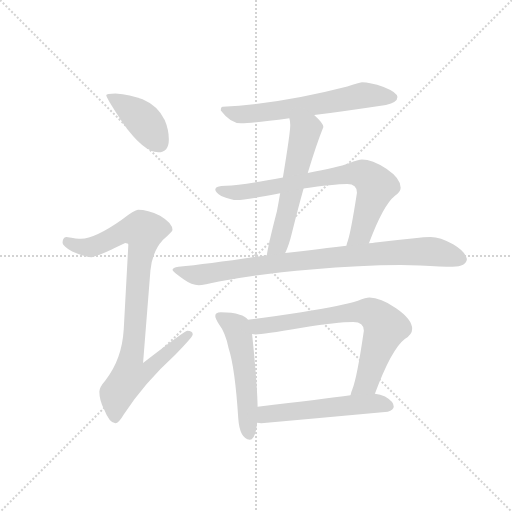
t = 0.00 s
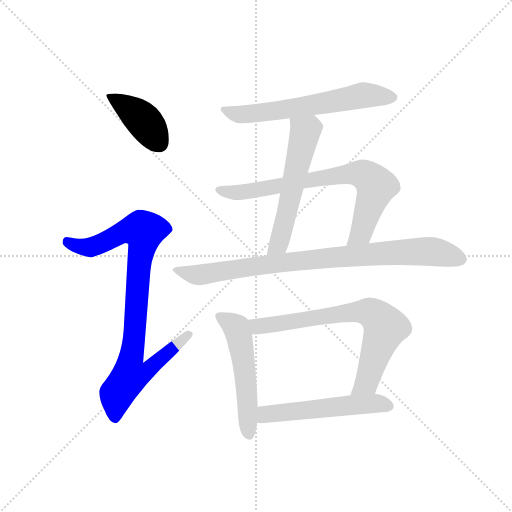
t = 1.48 s
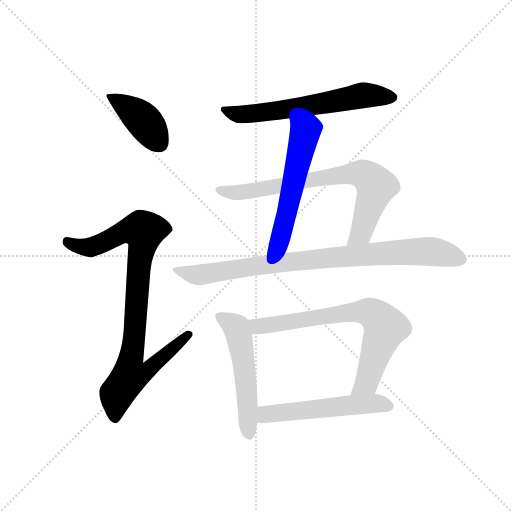
t = 2.97 s
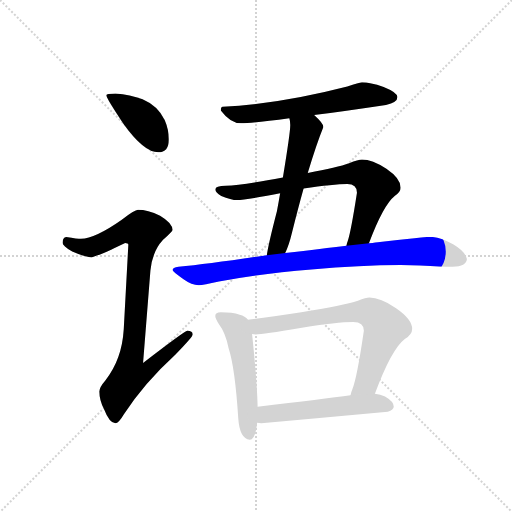
t = 4.45 s
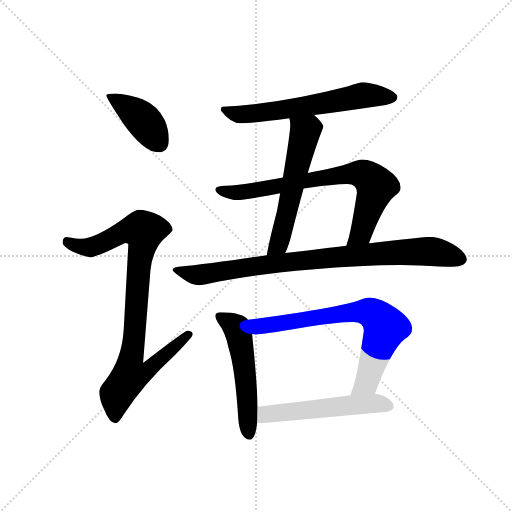
t = 5.93 s
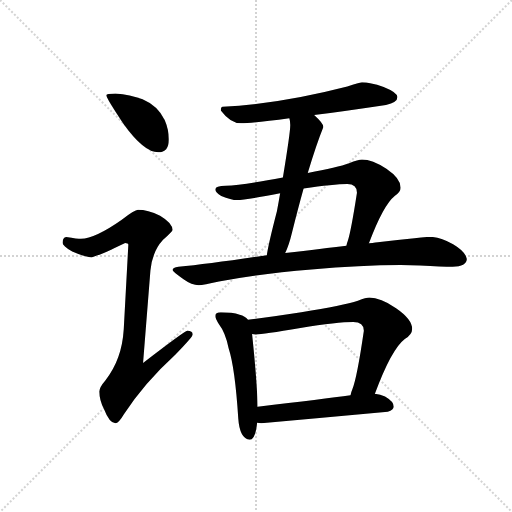
t = 7.42 s

The animated SVG that drew these frames (rendered in a browser with its animation timeline set to each time). Animation: 9 CSS @keyframes rules; one cycle of 7.42 s.

<svg version="1.1" viewBox="0 0 1024 1024" xmlns="http://www.w3.org/2000/svg">
  <g stroke="lightgray" stroke-dasharray="1,1" stroke-width="1" transform="scale(4, 4)">
    <line x1="0" y1="0" x2="256" y2="256"></line>
    <line x1="256" y1="0" x2="0" y2="256"></line>
    <line x1="128" y1="0" x2="128" y2="256"></line>
    <line x1="0" y1="128" x2="256" y2="128"></line>
  </g>
  <g transform="scale(0.92, -0.92) translate(60, -850)">
    <style type="text/css">
      
        @keyframes keyframes0 {
          from {
            stroke: blue;
            stroke-dashoffset: 410;
            stroke-width: 128;
          }
          57% {
            animation-timing-function: step-end;
            stroke: blue;
            stroke-dashoffset: 0;
            stroke-width: 128;
          }
          to {
            stroke: black;
            stroke-width: 1024;
          }
        }
        #make-me-a-hanzi-animation-0 {
          animation: keyframes0 0.5836588541666666s both;
          animation-delay: 0s;
          animation-timing-function: linear;
        }
      
        @keyframes keyframes1 {
          from {
            stroke: blue;
            stroke-dashoffset: 921;
            stroke-width: 128;
          }
          75% {
            animation-timing-function: step-end;
            stroke: blue;
            stroke-dashoffset: 0;
            stroke-width: 128;
          }
          to {
            stroke: black;
            stroke-width: 1024;
          }
        }
        #make-me-a-hanzi-animation-1 {
          animation: keyframes1 0.99951171875s both;
          animation-delay: 0.5836588541666666s;
          animation-timing-function: linear;
        }
      
        @keyframes keyframes2 {
          from {
            stroke: blue;
            stroke-dashoffset: 623;
            stroke-width: 128;
          }
          67% {
            animation-timing-function: step-end;
            stroke: blue;
            stroke-dashoffset: 0;
            stroke-width: 128;
          }
          to {
            stroke: black;
            stroke-width: 1024;
          }
        }
        #make-me-a-hanzi-animation-2 {
          animation: keyframes2 0.7569986979166666s both;
          animation-delay: 1.5831705729166665s;
          animation-timing-function: linear;
        }
      
        @keyframes keyframes3 {
          from {
            stroke: blue;
            stroke-dashoffset: 572;
            stroke-width: 128;
          }
          65% {
            animation-timing-function: step-end;
            stroke: blue;
            stroke-dashoffset: 0;
            stroke-width: 128;
          }
          to {
            stroke: black;
            stroke-width: 1024;
          }
        }
        #make-me-a-hanzi-animation-3 {
          animation: keyframes3 0.7154947916666666s both;
          animation-delay: 2.340169270833333s;
          animation-timing-function: linear;
        }
      
        @keyframes keyframes4 {
          from {
            stroke: blue;
            stroke-dashoffset: 753;
            stroke-width: 128;
          }
          71% {
            animation-timing-function: step-end;
            stroke: blue;
            stroke-dashoffset: 0;
            stroke-width: 128;
          }
          to {
            stroke: black;
            stroke-width: 1024;
          }
        }
        #make-me-a-hanzi-animation-4 {
          animation: keyframes4 0.86279296875s both;
          animation-delay: 3.0556640624999996s;
          animation-timing-function: linear;
        }
      
        @keyframes keyframes5 {
          from {
            stroke: blue;
            stroke-dashoffset: 882;
            stroke-width: 128;
          }
          74% {
            animation-timing-function: step-end;
            stroke: blue;
            stroke-dashoffset: 0;
            stroke-width: 128;
          }
          to {
            stroke: black;
            stroke-width: 1024;
          }
        }
        #make-me-a-hanzi-animation-5 {
          animation: keyframes5 0.9677734375s both;
          animation-delay: 3.9184570312499996s;
          animation-timing-function: linear;
        }
      
        @keyframes keyframes6 {
          from {
            stroke: blue;
            stroke-dashoffset: 535;
            stroke-width: 128;
          }
          64% {
            animation-timing-function: step-end;
            stroke: blue;
            stroke-dashoffset: 0;
            stroke-width: 128;
          }
          to {
            stroke: black;
            stroke-width: 1024;
          }
        }
        #make-me-a-hanzi-animation-6 {
          animation: keyframes6 0.6853841145833334s both;
          animation-delay: 4.88623046875s;
          animation-timing-function: linear;
        }
      
        @keyframes keyframes7 {
          from {
            stroke: blue;
            stroke-dashoffset: 731;
            stroke-width: 128;
          }
          70% {
            animation-timing-function: step-end;
            stroke: blue;
            stroke-dashoffset: 0;
            stroke-width: 128;
          }
          to {
            stroke: black;
            stroke-width: 1024;
          }
        }
        #make-me-a-hanzi-animation-7 {
          animation: keyframes7 0.8448893229166666s both;
          animation-delay: 5.571614583333333s;
          animation-timing-function: linear;
        }
      
        @keyframes keyframes8 {
          from {
            stroke: blue;
            stroke-dashoffset: 544;
            stroke-width: 128;
          }
          64% {
            animation-timing-function: step-end;
            stroke: blue;
            stroke-dashoffset: 0;
            stroke-width: 128;
          }
          to {
            stroke: black;
            stroke-width: 1024;
          }
        }
        #make-me-a-hanzi-animation-8 {
          animation: keyframes8 0.6927083333333334s both;
          animation-delay: 6.41650390625s;
          animation-timing-function: linear;
        }
      
    </style>
    
      <path d="M 191 647 Q 171 647 171 643 Q 171 637 209 580 Q 253 519 284 519 Q 307 519 307 547 Q 307 568 298 589 Q 283 620 250 634 Q 223 645 191 647 Z" fill="lightgray"></path>
    
      <path d="M 240 394 Q 233 394 204 372 Q 147 332 116 331 Q 109 331 84 335 Q 76 334 76 322 Q 76 316 97 303 Q 124 291 139 291 Q 148 291 212 322 Q 219 322 219 318 L 209 134 Q 205 68 169 23 Q 156 8 156 -1 Q 156 -20 166 -39 Q 178 -70 191 -70 Q 198 -70 209 -51 Q 253 17 321 79 Q 359 118 359 123 Q 359 131 347 131 Q 342 131 251 61 L 267 262 Q 271 303 294 328 Q 315 347 315 350 Q 315 365 288 381 Q 261 394 240 394 Z" fill="lightgray"></path>
    
      <path d="M 727 671 Q 725 671 695 662 Q 548 624 424 618 Q 420 618 420 610 Q 441 582 464 582 Q 489 582 569 593 L 623 600 Q 686 608 779 622 Q 804 627 804 639 Q 804 649 774 661 Q 744 671 727 671 Z" fill="lightgray"></path>
    
      <path d="M 569 593 Q 571 587 571 578 Q 571 561 555 464 L 549 430 Q 546 412 542 391 Q 523 318 520 295 C 515 265 548 273 560 300 Q 568 316 575 345 Q 588 397 600 440 L 609 474 Q 628 537 643 574 Q 643 582 624 599 L 623 600 C 601 621 564 623 569 593 Z" fill="lightgray"></path>
    
      <path d="M 555 464 Q 467 448 431 446 Q 408 446 408 438 Q 408 432 421 424 Q 442 415 456 415 Q 471 415 549 430 L 600 440 Q 665 450 695 450 Q 716 450 716 431 Q 703 347 696 326 Q 694 321 693 316 C 684 287 731 293 742 321 Q 773 404 798 424 Q 811 433 811 442 Q 811 462 780 483 Q 749 503 727 503 Q 719 503 699 495 Q 674 486 609 474 L 555 464 Z" fill="lightgray"></path>
    
      <path d="M 520 295 Q 513 294 505 293 Q 391 276 328 270 Q 315 268 315 263 Q 316 259 339 243 Q 357 230 372 230 Q 382 230 416 238 Q 506 255 617 264 Q 724 274 811 274 L 853 273 Q 901 270 924 270 Q 954 271 955 287 Q 952 303 925 319 Q 897 335 876 335 Q 862 335 841 332 Q 805 328 766 324 Q 758 323 742 321 L 693 316 Q 643 310 560 300 L 520 295 Z" fill="lightgray"></path>
    
      <path d="M 420 171 Q 408 171 408 163 Q 408 158 416 145 Q 430 127 437 93 Q 451 50 458 -60 Q 461 -104 483 -106 Q 495 -106 499 -69 L 500 -34 Q 499 19 488 124 L 479 155 Q 473 163 461 166 Q 445 171 420 171 Z" fill="lightgray"></path>
    
      <path d="M 755 -6 Q 791 91 820 113 Q 836 123 836 135 Q 836 156 801 180 Q 767 203 743 203 Q 736 203 718 196 Q 687 186 595 171 Q 517 159 479 155 C 449 152 458 125 488 124 Q 492 123 496 123 Q 511 123 593 137 Q 674 150 708 150 Q 731 150 731 131 Q 716 28 706 4 Q 703 -3 702 -9 C 693 -38 744 -34 755 -6 Z" fill="lightgray"></path>
    
      <path d="M 499 -69 Q 503 -70 508 -70 Q 642 -58 783 -45 Q 796 -40 796 -34 Q 796 -23 777 -12 Q 767 -7 755 -6 L 702 -9 Q 645 -17 500 -34 C 470 -37 469 -66 499 -69 Z" fill="lightgray"></path>
    
    
      <clipPath id="make-me-a-hanzi-clip-0">
        <path d="M 191 647 Q 171 647 171 643 Q 171 637 209 580 Q 253 519 284 519 Q 307 519 307 547 Q 307 568 298 589 Q 283 620 250 634 Q 223 645 191 647 Z"></path>
      </clipPath>
      <path clip-path="url(#make-me-a-hanzi-clip-0)" d="M 175 642 L 252 588 L 286 539" fill="none" id="make-me-a-hanzi-animation-0" stroke-dasharray="282 564" stroke-linecap="round"></path>
    
      <clipPath id="make-me-a-hanzi-clip-1">
        <path d="M 240 394 Q 233 394 204 372 Q 147 332 116 331 Q 109 331 84 335 Q 76 334 76 322 Q 76 316 97 303 Q 124 291 139 291 Q 148 291 212 322 Q 219 322 219 318 L 209 134 Q 205 68 169 23 Q 156 8 156 -1 Q 156 -20 166 -39 Q 178 -70 191 -70 Q 198 -70 209 -51 Q 253 17 321 79 Q 359 118 359 123 Q 359 131 347 131 Q 342 131 251 61 L 267 262 Q 271 303 294 328 Q 315 347 315 350 Q 315 365 288 381 Q 261 394 240 394 Z"></path>
      </clipPath>
      <path clip-path="url(#make-me-a-hanzi-clip-1)" d="M 87 324 L 112 314 L 137 313 L 209 347 L 253 347 L 225 71 L 263 68 L 271 58 L 255 40 L 222 34 L 194 -5 L 190 -60" fill="none" id="make-me-a-hanzi-animation-1" stroke-dasharray="793 1586" stroke-linecap="round"></path>
    
      <clipPath id="make-me-a-hanzi-clip-2">
        <path d="M 727 671 Q 725 671 695 662 Q 548 624 424 618 Q 420 618 420 610 Q 441 582 464 582 Q 489 582 569 593 L 623 600 Q 686 608 779 622 Q 804 627 804 639 Q 804 649 774 661 Q 744 671 727 671 Z"></path>
      </clipPath>
      <path clip-path="url(#make-me-a-hanzi-clip-2)" d="M 431 609 L 468 601 L 556 610 L 725 642 L 794 638" fill="none" id="make-me-a-hanzi-animation-2" stroke-dasharray="495 990" stroke-linecap="round"></path>
    
      <clipPath id="make-me-a-hanzi-clip-3">
        <path d="M 569 593 Q 571 587 571 578 Q 571 561 555 464 L 549 430 Q 546 412 542 391 Q 523 318 520 295 C 515 265 548 273 560 300 Q 568 316 575 345 Q 588 397 600 440 L 609 474 Q 628 537 643 574 Q 643 582 624 599 L 623 600 C 601 621 564 623 569 593 Z"></path>
      </clipPath>
      <path clip-path="url(#make-me-a-hanzi-clip-3)" d="M 617 593 L 618 579 L 603 564 L 546 319 L 526 298" fill="none" id="make-me-a-hanzi-animation-3" stroke-dasharray="444 888" stroke-linecap="round"></path>
    
      <clipPath id="make-me-a-hanzi-clip-4">
        <path d="M 555 464 Q 467 448 431 446 Q 408 446 408 438 Q 408 432 421 424 Q 442 415 456 415 Q 471 415 549 430 L 600 440 Q 665 450 695 450 Q 716 450 716 431 Q 703 347 696 326 Q 694 321 693 316 C 684 287 731 293 742 321 Q 773 404 798 424 Q 811 433 811 442 Q 811 462 780 483 Q 749 503 727 503 Q 719 503 699 495 Q 674 486 609 474 L 555 464 Z"></path>
      </clipPath>
      <path clip-path="url(#make-me-a-hanzi-clip-4)" d="M 415 437 L 466 432 L 689 471 L 729 471 L 743 462 L 757 440 L 725 344 L 699 320" fill="none" id="make-me-a-hanzi-animation-4" stroke-dasharray="625 1250" stroke-linecap="round"></path>
    
      <clipPath id="make-me-a-hanzi-clip-5">
        <path d="M 520 295 Q 513 294 505 293 Q 391 276 328 270 Q 315 268 315 263 Q 316 259 339 243 Q 357 230 372 230 Q 382 230 416 238 Q 506 255 617 264 Q 724 274 811 274 L 853 273 Q 901 270 924 270 Q 954 271 955 287 Q 952 303 925 319 Q 897 335 876 335 Q 862 335 841 332 Q 805 328 766 324 Q 758 323 742 321 L 693 316 Q 643 310 560 300 L 520 295 Z"></path>
      </clipPath>
      <path clip-path="url(#make-me-a-hanzi-clip-5)" d="M 323 264 L 370 252 L 515 275 L 837 303 L 885 303 L 942 287" fill="none" id="make-me-a-hanzi-animation-5" stroke-dasharray="754 1508" stroke-linecap="round"></path>
    
      <clipPath id="make-me-a-hanzi-clip-6">
        <path d="M 420 171 Q 408 171 408 163 Q 408 158 416 145 Q 430 127 437 93 Q 451 50 458 -60 Q 461 -104 483 -106 Q 495 -106 499 -69 L 500 -34 Q 499 19 488 124 L 479 155 Q 473 163 461 166 Q 445 171 420 171 Z"></path>
      </clipPath>
      <path clip-path="url(#make-me-a-hanzi-clip-6)" d="M 417 162 L 454 138 L 459 121 L 475 23 L 481 -95" fill="none" id="make-me-a-hanzi-animation-6" stroke-dasharray="407 814" stroke-linecap="round"></path>
    
      <clipPath id="make-me-a-hanzi-clip-7">
        <path d="M 755 -6 Q 791 91 820 113 Q 836 123 836 135 Q 836 156 801 180 Q 767 203 743 203 Q 736 203 718 196 Q 687 186 595 171 Q 517 159 479 155 C 449 152 458 125 488 124 Q 492 123 496 123 Q 511 123 593 137 Q 674 150 708 150 Q 731 150 731 131 Q 716 28 706 4 Q 703 -3 702 -9 C 693 -38 744 -34 755 -6 Z"></path>
      </clipPath>
      <path clip-path="url(#make-me-a-hanzi-clip-7)" d="M 485 151 L 504 140 L 709 172 L 752 167 L 778 139 L 737 19 L 708 -4" fill="none" id="make-me-a-hanzi-animation-7" stroke-dasharray="603 1206" stroke-linecap="round"></path>
    
      <clipPath id="make-me-a-hanzi-clip-8">
        <path d="M 499 -69 Q 503 -70 508 -70 Q 642 -58 783 -45 Q 796 -40 796 -34 Q 796 -23 777 -12 Q 767 -7 755 -6 L 702 -9 Q 645 -17 500 -34 C 470 -37 469 -66 499 -69 Z"></path>
      </clipPath>
      <path clip-path="url(#make-me-a-hanzi-clip-8)" d="M 504 -63 L 516 -52 L 534 -47 L 750 -27 L 786 -32" fill="none" id="make-me-a-hanzi-animation-8" stroke-dasharray="416 832" stroke-linecap="round"></path>
    
  </g>
</svg>
